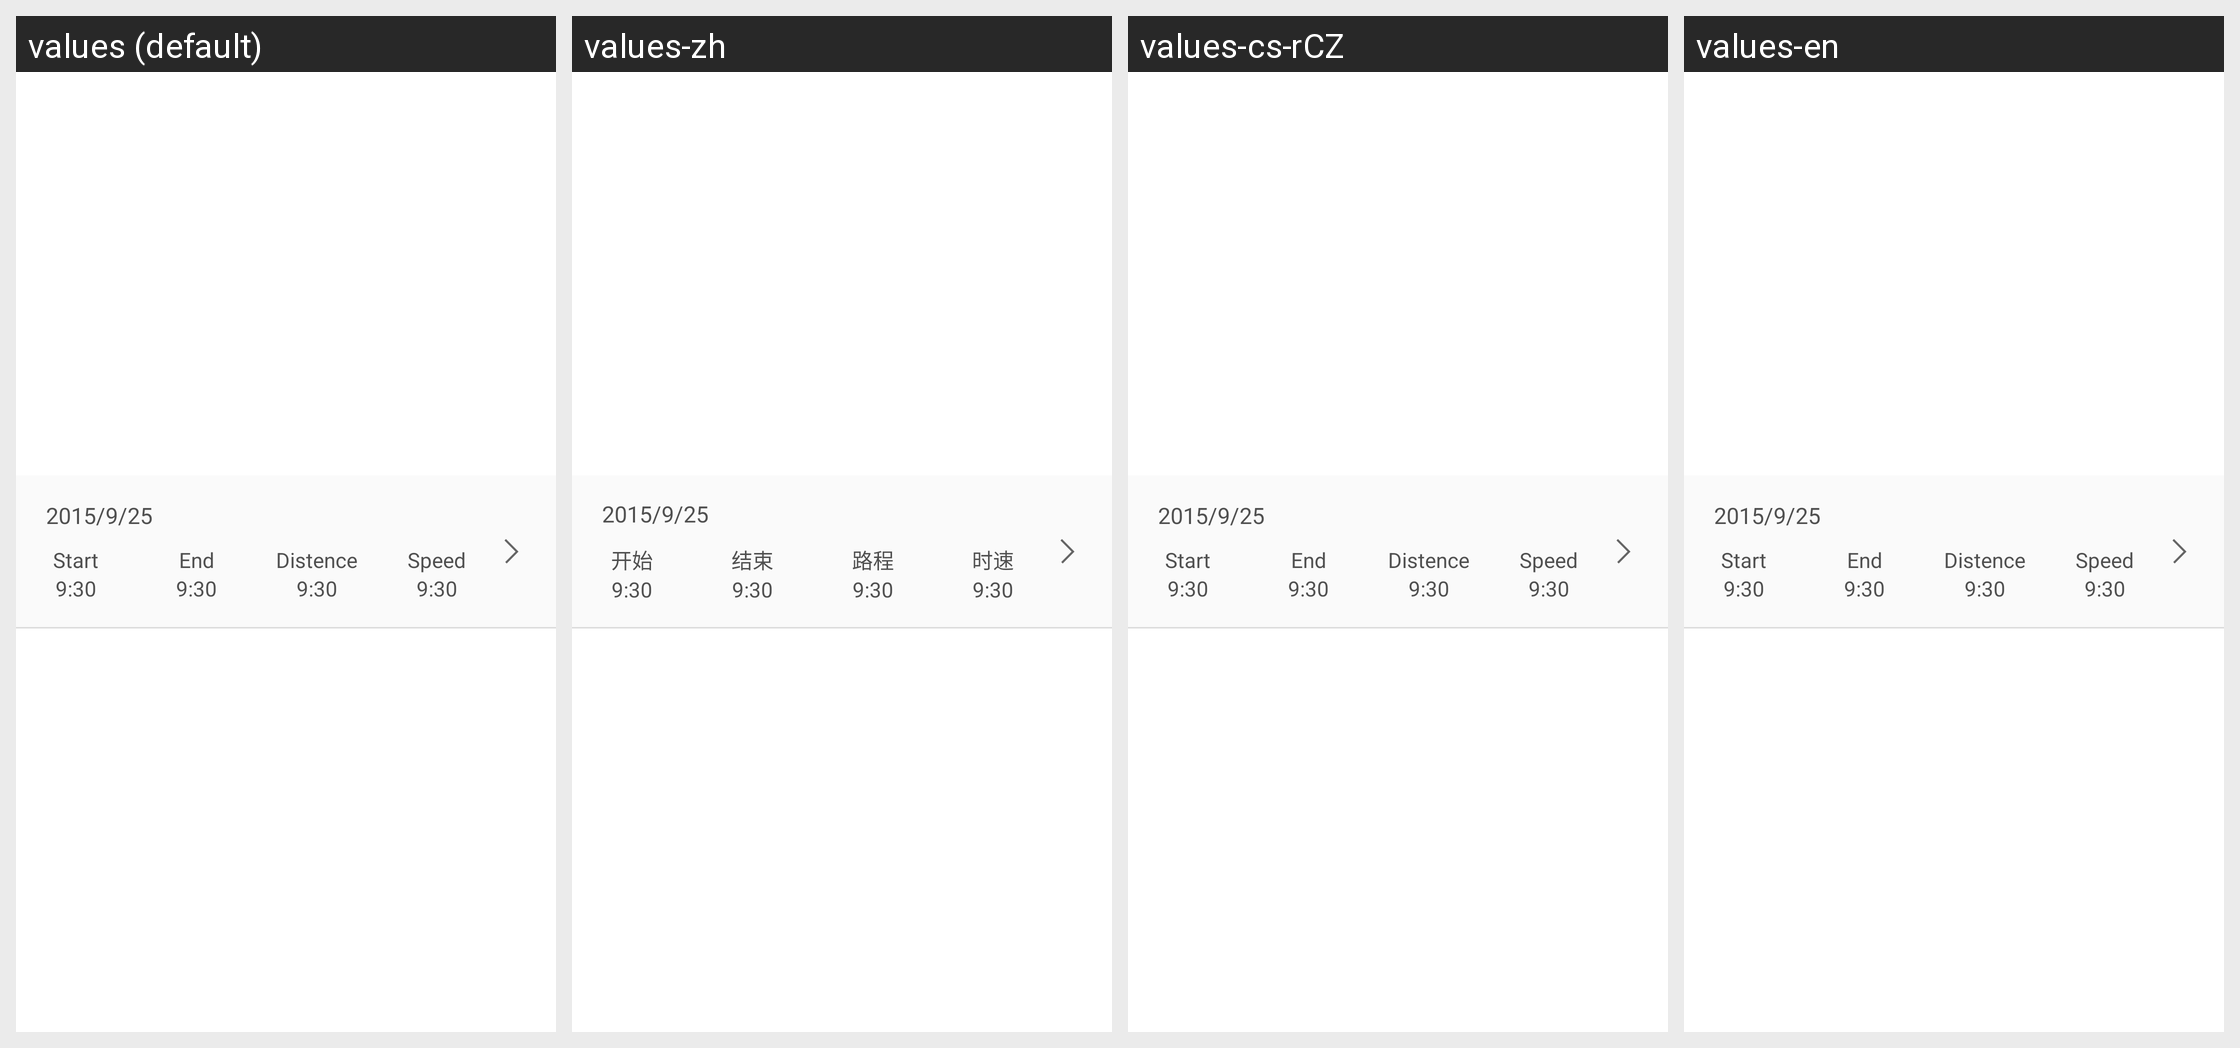

The same Android screen rendered under several of its app's locales, left to right. List the strings drawn on it with the default value and each locale's translation.
Android screen res/layout/sporttrack_item_layout.xml rendered under 4 locales, left to right: values (default), values-zh, values-cs-rCZ, values-en. Device: Nexus 5 (rendered at 1080×1920; each locale shown at half size, 540×960, under a caption strip naming it); theme android:Theme.Light.NoTitleBar.
Strings drawn on this screen, with the default value and each locale's value (text and hints the layout hard-codes, and strings that could not be matched under every locale, appear in the picture but are not listed):

sport_track_start
  values: Start
  values-zh: 开始
  values-cs-rCZ: Start  [not translated; the default value is used]
  values-en: Start  [not translated; the default value is used]

sport_track_end
  values: End
  values-zh: 结束
  values-cs-rCZ: End  [not translated; the default value is used]
  values-en: End  [not translated; the default value is used]

sport_track_journey
  values: Distence
  values-zh: 路程
  values-cs-rCZ: Distence  [not translated; the default value is used]
  values-en: Distence  [not translated; the default value is used]

sport_track_speed
  values: Speed
  values-zh: 时速
  values-cs-rCZ: Speed  [not translated; the default value is used]
  values-en: Speed  [not translated; the default value is used]
